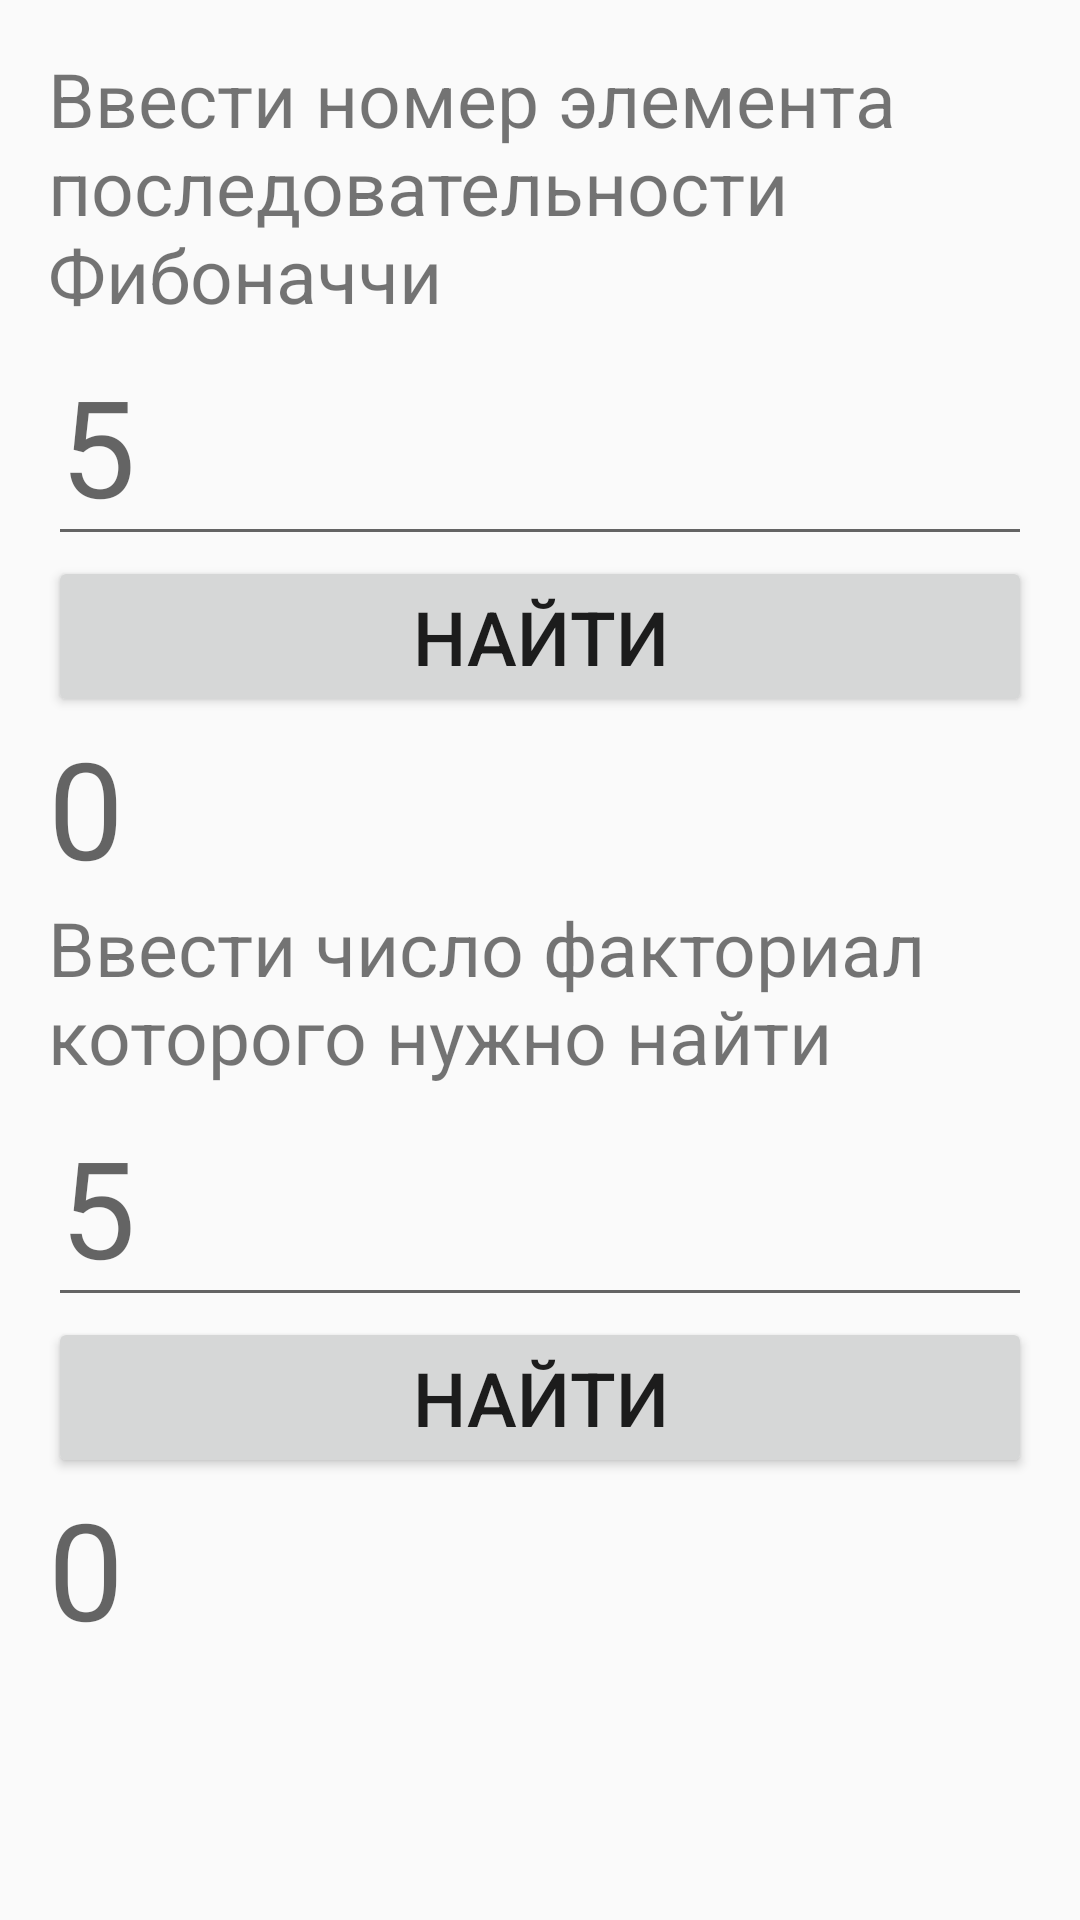

Reconstruct the res/layout file that produces this screen, plus the resources it refers to.
<!-- AndroidManifest.xml: application theme AppTheme -->
<!-- res/layout/activity_homework2.xml -->
<?xml version="1.0" encoding="utf-8"?>
<android.support.design.widget.CoordinatorLayout
    xmlns:android="http://schemas.android.com/apk/res/android"
    xmlns:app="http://schemas.android.com/apk/res-auto"
    xmlns:tools="http://schemas.android.com/tools" android:layout_width="match_parent"
    android:layout_height="match_parent" android:fitsSystemWindows="true"
    tools:context="com.atrofimenko.hometask_1.Homework2_Activity">

    <include layout="@layout/content_homework2" />



</android.support.design.widget.CoordinatorLayout>
<!-- res/layout/content_homework2.xml (included above) -->
<?xml version="1.0" encoding="utf-8"?>
<RelativeLayout xmlns:android="http://schemas.android.com/apk/res/android"
    xmlns:tools="http://schemas.android.com/tools"
    xmlns:app="http://schemas.android.com/apk/res-auto" android:layout_width="match_parent"
    android:layout_height="match_parent" android:paddingLeft="@dimen/activity_horizontal_margin"
    android:paddingRight="@dimen/activity_horizontal_margin"
    android:paddingTop="@dimen/activity_vertical_margin"
    android:paddingBottom="@dimen/activity_vertical_margin"
    app:layout_behavior="@string/appbar_scrolling_view_behavior"
    tools:showIn="@layout/activity_main_activity__hw2"
    tools:context="com.atrofimenko.hometask_1.Homework2_Activity">

    <TextView
        android:layout_width="fill_parent"
        android:layout_height="wrap_content"
        android:id="@+id/text_nFib"
        android:textSize="25sp"
        android:layout_alignParentTop="true"
        android:text="@string/textfibonacci" />
    <EditText
        android:layout_width="fill_parent"
        android:layout_height="wrap_content"
        android:id="@+id/edit_nFib"
        android:inputType="number"
        android:layout_below="@+id/text_nFib"
        android:textSize="45sp"
        android:hint="5" />
    <Button
        android:layout_width="fill_parent"
        android:layout_height="wrap_content"
        android:id="@+id/btn_Fibonacci"
        android:text="@string/textBtn_find"
        android:layout_below="@+id/edit_nFib"
        android:layout_centerHorizontal="true"
        android:textSize="25sp" />

    <TextView
        android:layout_width="fill_parent"
        android:layout_height="wrap_content"
        android:id="@+id/text_fib"
        android:textSize="45dp"
        android:layout_below="@+id/btn_Fibonacci"
        android:hint="0" />

    <EditText
        android:layout_width="fill_parent"
        android:layout_height="wrap_content"
        android:inputType="number"
        android:id="@+id/edit_nFactorial"
        android:textSize="45dp"
        android:layout_below="@+id/text_nFactorial"
        android:hint="5" />

    <Button
        android:layout_width="fill_parent"
        android:layout_height="wrap_content"
        android:text="@string/textBtn_find"
        android:id="@+id/btn_factorial"
        android:layout_below="@+id/edit_nFactorial"
        android:layout_centerHorizontal="true"
        android:textSize="25sp" />

    <TextView
        android:layout_width="fill_parent"
        android:layout_height="wrap_content"
        android:id="@+id/text_nFactorial"
        android:text="@string/textFactorial"
        android:textSize="25dp"
        android:layout_below="@+id/text_fib"/>

    <TextView
        android:layout_width="fill_parent"
        android:layout_height="wrap_content"
        android:id="@+id/text_factorial"
        android:textSize="45dp"
        android:layout_below="@+id/btn_factorial"
        android:hint="0" />

</RelativeLayout>
<!-- resources referenced by this layout -->
<resources>
  <dimen name="activity_horizontal_margin">16dp</dimen>
  <dimen name="activity_vertical_margin">16dp</dimen>
  <string name="textBtn_find">Найти</string>
  <string name="textFactorial">Ввести число факториал которого нужно найти</string>
  <string name="textfibonacci">Ввести номер элемента последовательности Фибоначчи</string>
  <style name="AppTheme" parent="Theme.AppCompat.Light.NoActionBar">
          
          <item name="colorPrimary">@color/colorPrimary</item>
          <item name="colorPrimaryDark">@color/colorPrimaryDark</item>
          <item name="colorAccent">@color/colorAccent</item>
          <item name="android:textSize">25sp</item>
      </style>
  <color name="colorPrimary">#9020ec</color>
  <color name="colorPrimaryDark">#100228</color>
  <color name="colorAccent">#a266f1</color>
</resources>
